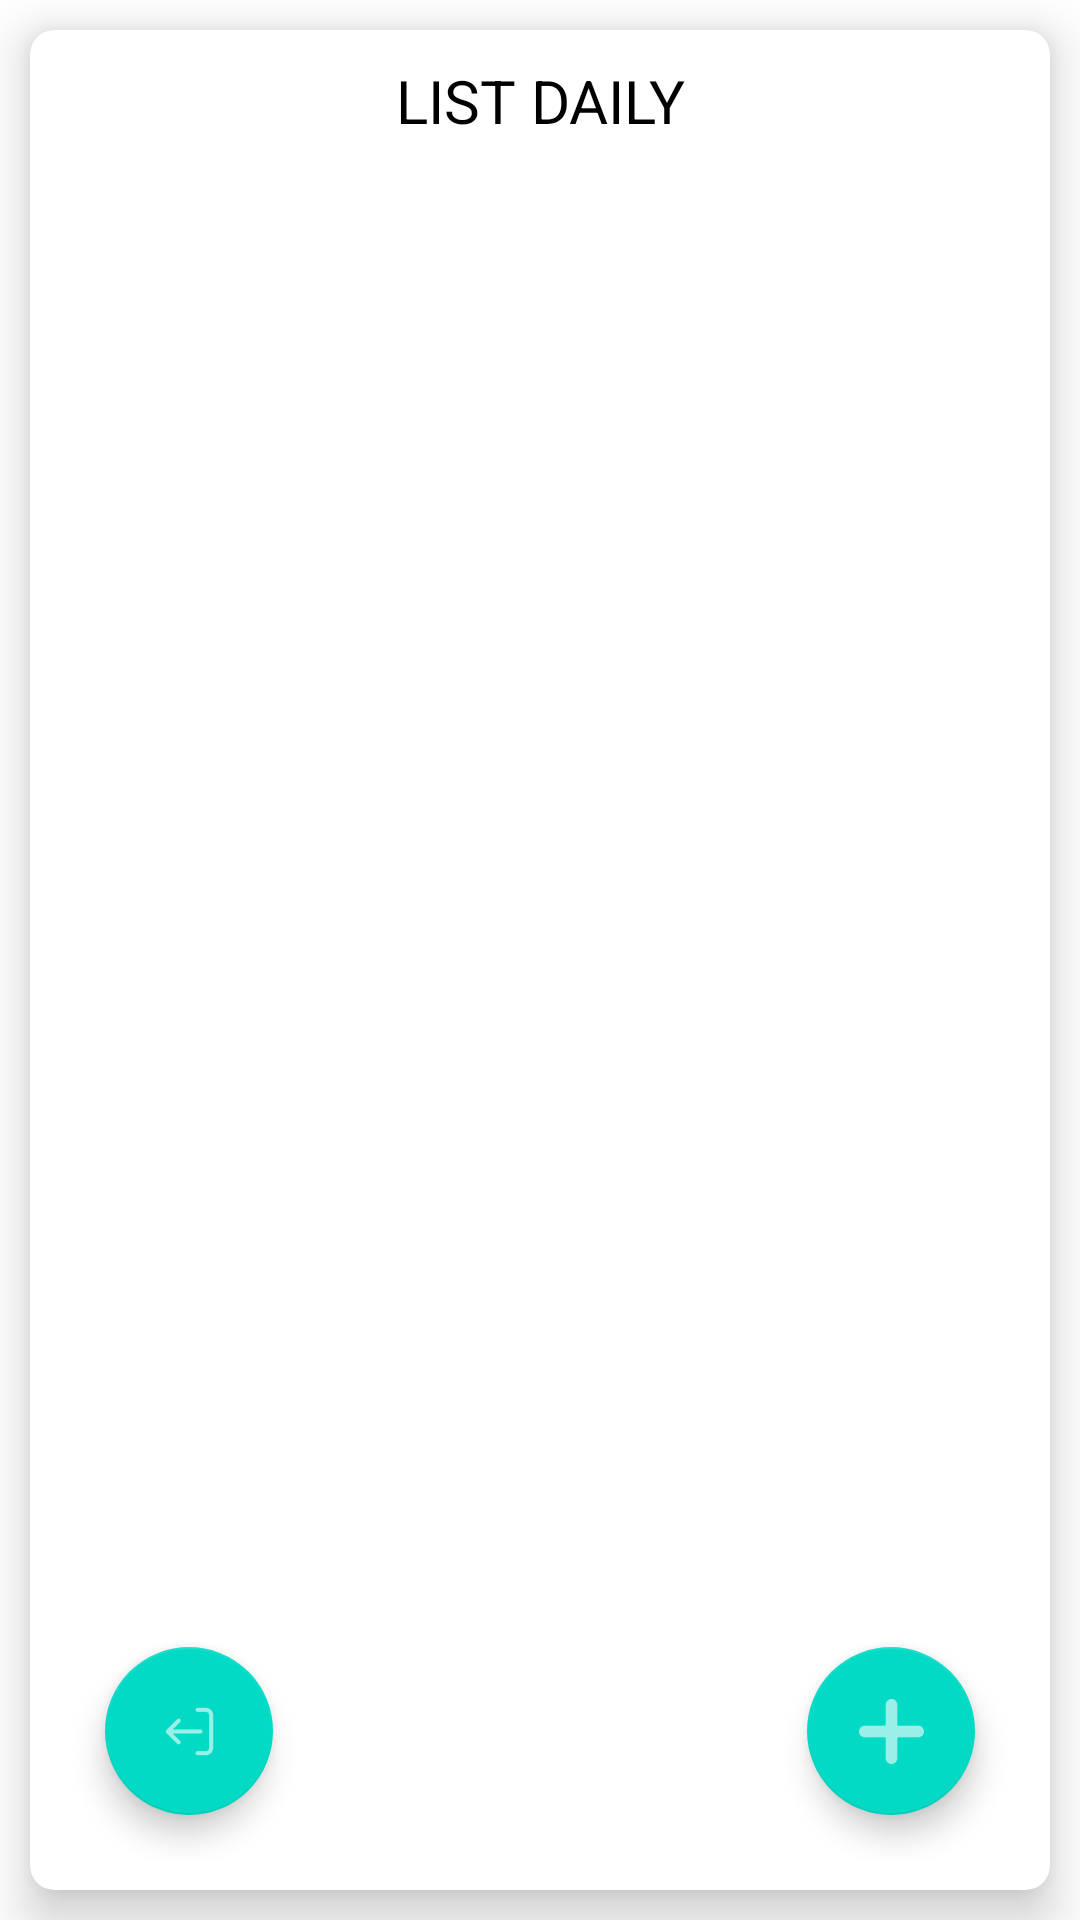

Android layout source for this screen:
<!-- AndroidManifest.xml: application theme Theme.DailyCheckIn -->
<!-- res/layout/activity_main.xml -->
<?xml version="1.0" encoding="utf-8"?>
<LinearLayout xmlns:android="http://schemas.android.com/apk/res/android"
    android:layout_width="match_parent"
    android:layout_height="match_parent"
    xmlns:app="http://schemas.android.com/apk/res-auto"
    android:layout_margin="10dp">
    <androidx.cardview.widget.CardView
        android:layout_width="match_parent"
        android:layout_height="match_parent"
        app:cardCornerRadius="8dp"
        app:cardElevation="10dp"
        android:layout_margin="10dp">
        <LinearLayout
            android:layout_width="match_parent"
            android:layout_height="match_parent"
            android:layout_margin="10dp"
            android:orientation="vertical">
            <TextView
                android:layout_width="match_parent"
                android:layout_height="wrap_content"
                android:gravity="center"
                android:textColor="@color/black"
                android:textAllCaps="true"
                android:textSize="20dp"
                android:text="List Daily"/>
            <FrameLayout
                android:layout_width="match_parent"
                android:layout_height="match_parent"
                android:layout_marginTop="10dp">
                <androidx.recyclerview.widget.RecyclerView
                    android:id="@+id/recyclerDaily"
                    android:layout_width="match_parent"
                    android:layout_height="match_parent"/>
                <com.google.android.material.floatingactionbutton.FloatingActionButton
                    android:id="@+id/tambahDaily"
                    android:layout_width="wrap_content"
                    android:layout_height="wrap_content"
                    android:layout_gravity="bottom|end"
                    app:tint="@color/white"

                    android:layout_margin="15dp"
                    android:src="@drawable/ic_add"/>
                <com.google.android.material.floatingactionbutton.FloatingActionButton
                    android:id="@+id/keluarAplikasi"
                    android:layout_width="wrap_content"
                    android:layout_height="wrap_content"
                    android:layout_gravity="bottom|start"
                    app:tint="@color/white"
                    android:src="@drawable/ic_logout"
                    android:layout_margin="15dp"/>
            </FrameLayout>
        </LinearLayout>
    </androidx.cardview.widget.CardView>
</LinearLayout>
<!-- resources referenced by this layout -->
<resources>
  <color name="black">#FF000000</color>
  <color name="white">#FFFFFFFF</color>
  <!-- drawable ic_add: png bitmap (drawable-hdpi, 262 bytes) -->
  <!-- drawable ic_logout: png bitmap (drawable-hdpi, 319 bytes) -->
  <style name="Theme.DailyCheckIn" parent="Theme.MaterialComponents.DayNight.NoActionBar">
          
          <item name="colorPrimary">@color/purple_500</item>
          <item name="colorPrimaryVariant">@color/purple_700</item>
          <item name="colorOnPrimary">@color/white</item>
          
          <item name="colorSecondary">@color/teal_200</item>
          <item name="colorSecondaryVariant">@color/teal_700</item>
          <item name="colorOnSecondary">@color/black</item>
          
          <item name="android:statusBarColor">?attr/colorPrimaryVariant</item>
          
      </style>
  <color name="purple_500">#FF6200EE</color>
  <color name="purple_700">#FF3700B3</color>
  <color name="teal_200">#FF03DAC5</color>
  <color name="teal_700">#FF018786</color>
</resources>
